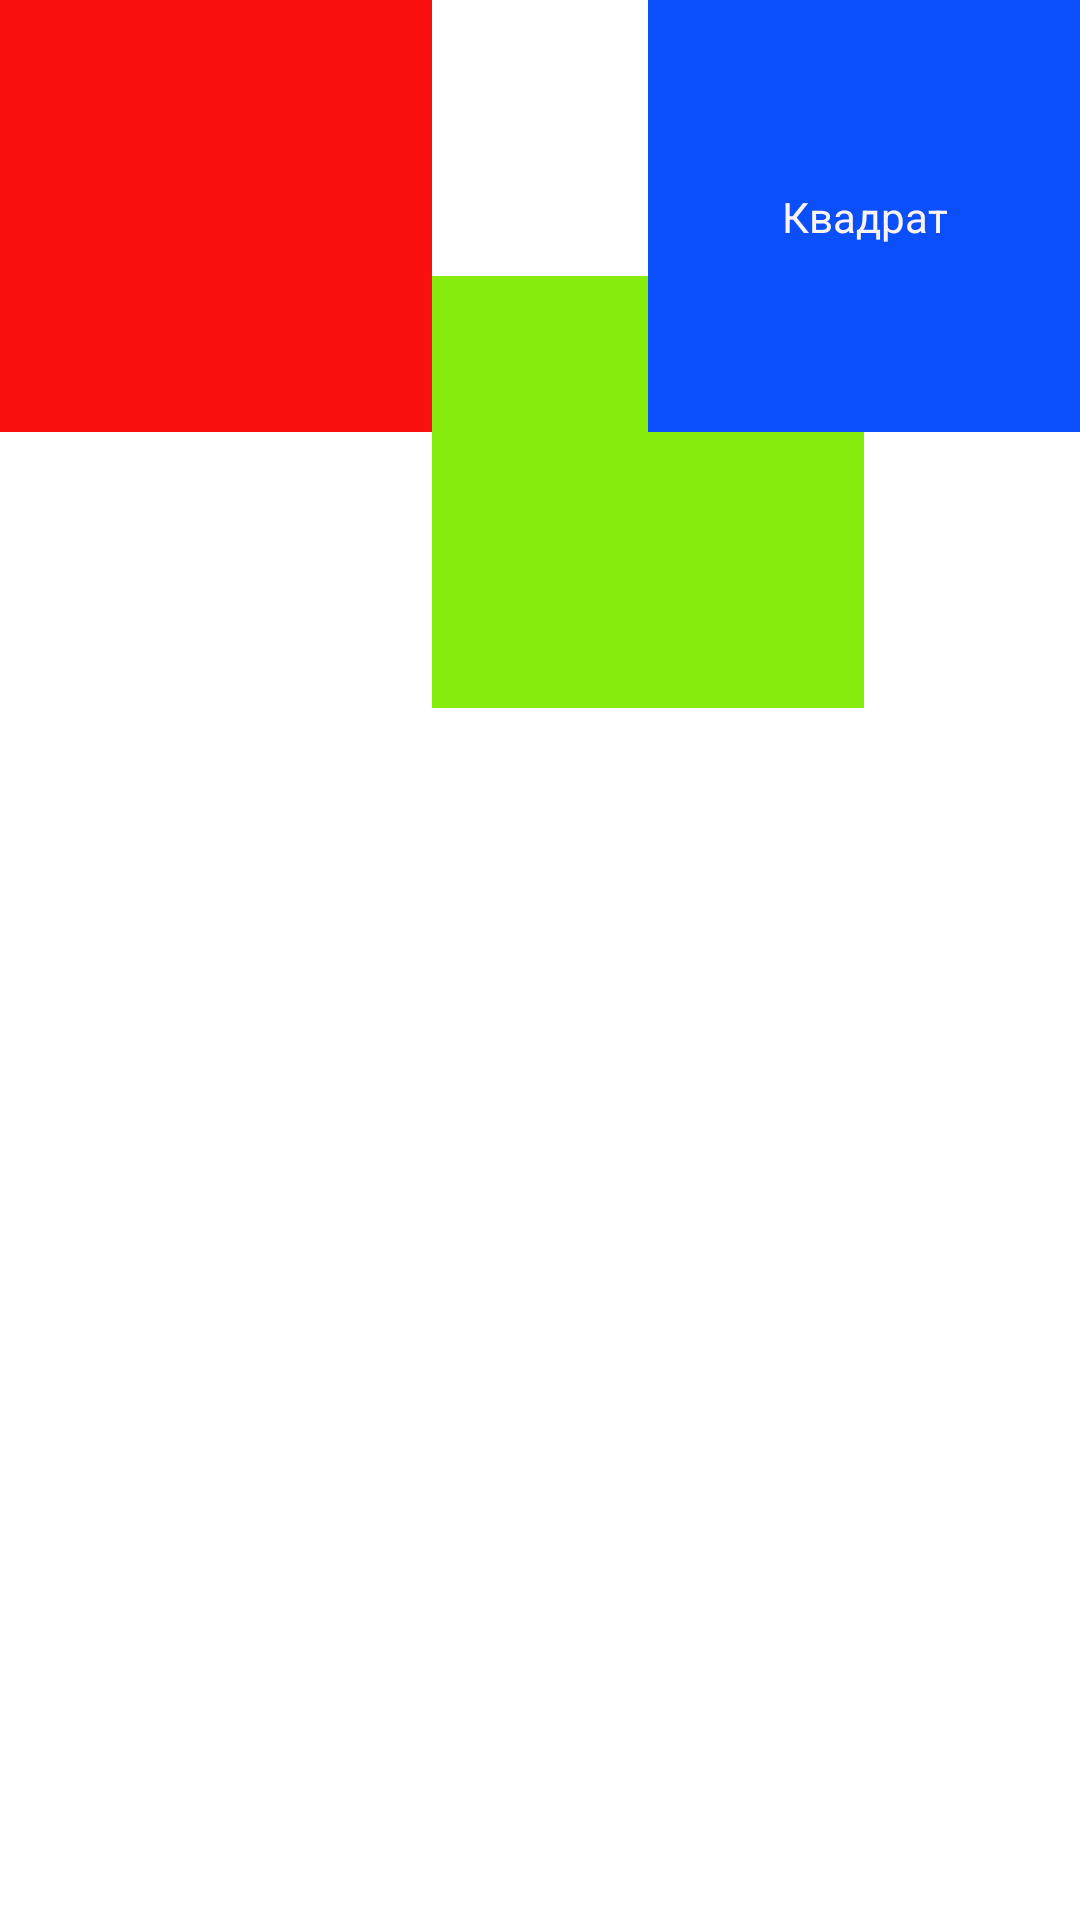

Here is an Android app screen rendered from its layout file. Give the layout XML and the strings, colors and styles it references.
<!-- AndroidManifest.xml: application theme Theme.MobileCourse -->
<!-- res/layout/activity_three_squares_with_text.xml -->
<?xml version="1.0" encoding="utf-8"?>
<androidx.constraintlayout.widget.ConstraintLayout xmlns:android="http://schemas.android.com/apk/res/android"
    xmlns:app="http://schemas.android.com/apk/res-auto"
    xmlns:tools="http://schemas.android.com/tools"
    android:id="@+id/main"
    android:layout_width="match_parent"
    android:layout_height="match_parent"
    tools:context=".SquaresActivity">

    <View
        android:id="@+id/s1"
        android:background="#FB1010"
        app:layout_constraintStart_toStartOf="parent"
        app:layout_constraintTop_toTopOf="parent"
        app:layout_constraintDimensionRatio="1:1"
        app:layout_constraintWidth_percent="0.4"
        android:layout_height="0dp"
        android:layout_width="0dp"/>

    <View
        android:id="@+id/s2"
        android:layout_width="0dp"
        android:layout_height="0dp"
        android:layout_marginTop="92dp"
        android:background="#85EC0E"
        app:layout_constraintDimensionRatio="1:1"
        app:layout_constraintStart_toEndOf="@id/s1"
        app:layout_constraintTop_toTopOf="@id/s1"
        app:layout_constraintWidth_percent="0.4" />

    <View
        android:id="@+id/s3"
        android:layout_width="0dp"
        android:layout_height="0dp"
        android:layout_marginStart="24dp"

        android:background="#0B4FFB"
        app:layout_constraintDimensionRatio="1:1"
        app:layout_constraintEnd_toEndOf="parent"
        app:layout_constraintTop_toTopOf="parent"
        app:layout_constraintWidth_percent="0.4" />

    <TextView
        android:id="@+id/textView1"
        android:layout_width="wrap_content"
        android:layout_height="wrap_content"
        android:text="Квадрат"
        android:textColor="#FAF4F4"
        tools:layout_editor_absoluteX="176dp"
        tools:layout_editor_absoluteY="31dp"
        app:layout_constraintStart_toStartOf="@id/s3"
        app:layout_constraintEnd_toEndOf="@id/s3"
        app:layout_constraintTop_toTopOf="@id/s3"
        app:layout_constraintBottom_toBottomOf="@id/s3"
        android:gravity="center"
        android:visibility="visible"/>

</androidx.constraintlayout.widget.ConstraintLayout>
<!-- resources referenced by this layout -->
<resources>
  <style name="Theme.MobileCourse" parent="Theme.MaterialComponents.DayNight.DarkActionBar">
          
          <item name="colorPrimary">@color/purple_500</item>
          <item name="colorPrimaryVariant">@color/purple_700</item>
          <item name="colorOnPrimary">@color/white</item>
          
          <item name="colorSecondary">@color/teal_200</item>
          <item name="colorSecondaryVariant">@color/teal_700</item>
          <item name="colorOnSecondary">@color/black</item>
          
          <item name="android:statusBarColor">?attr/colorPrimaryVariant</item>
          
      </style>
  <!-- not gathered from this repository: default colours our renderer supplied (Android Studio template values) -->
  <color name="purple_500">#FF6200EE</color>
  <color name="purple_700">#FF3700B3</color>
  <color name="teal_200">#FF03DAC5</color>
  <color name="teal_700">#FF018786</color>
  <color name="black">#FF000000</color>
  <color name="white">#FFFFFFFF</color>
</resources>
